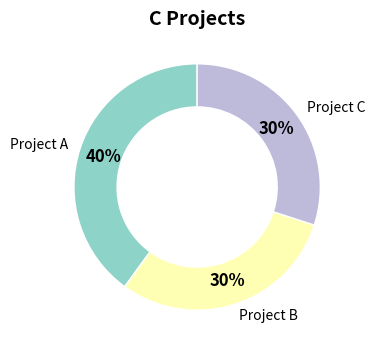
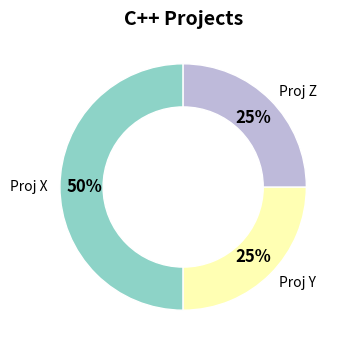
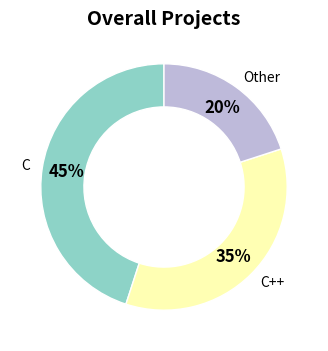

Write Python code to recreate these figures, in order.
import matplotlib.pyplot as plt

def make_radial(filename, data, title):
    labels, sizes = zip(*data)
    colors = plt.cm.Set3(range(len(data)))

    fig, ax = plt.subplots(figsize=(4, 4), subplot_kw=dict(aspect="equal"))

    wedges, texts, autotexts = ax.pie(
        sizes,
        labels=labels,
        autopct="%1.0f%%",
        pctdistance=0.8,
        startangle=90,
        colors=colors,
        wedgeprops=dict(width=0.35, edgecolor="w")
    )

    plt.setp(autotexts, size=12, weight="bold", color="black")
    ax.set_title(title, fontsize=14, weight="bold")
    plt.savefig(filename, format="svg", bbox_inches="tight")
    plt.close()

# Example data (replace with real stats later)
c_data = [("Project A", 40), ("Project B", 30), ("Project C", 30)]
cpp_data = [("Proj X", 50), ("Proj Y", 25), ("Proj Z", 25)]
all_data = [("C", 45), ("C++", 35), ("Other", 20)]

make_radial("radial-c.svg", c_data, "C Projects")
make_radial("radial-cpp.svg", cpp_data, "C++ Projects")
make_radial("radial-all.svg", all_data, "Overall Projects")
